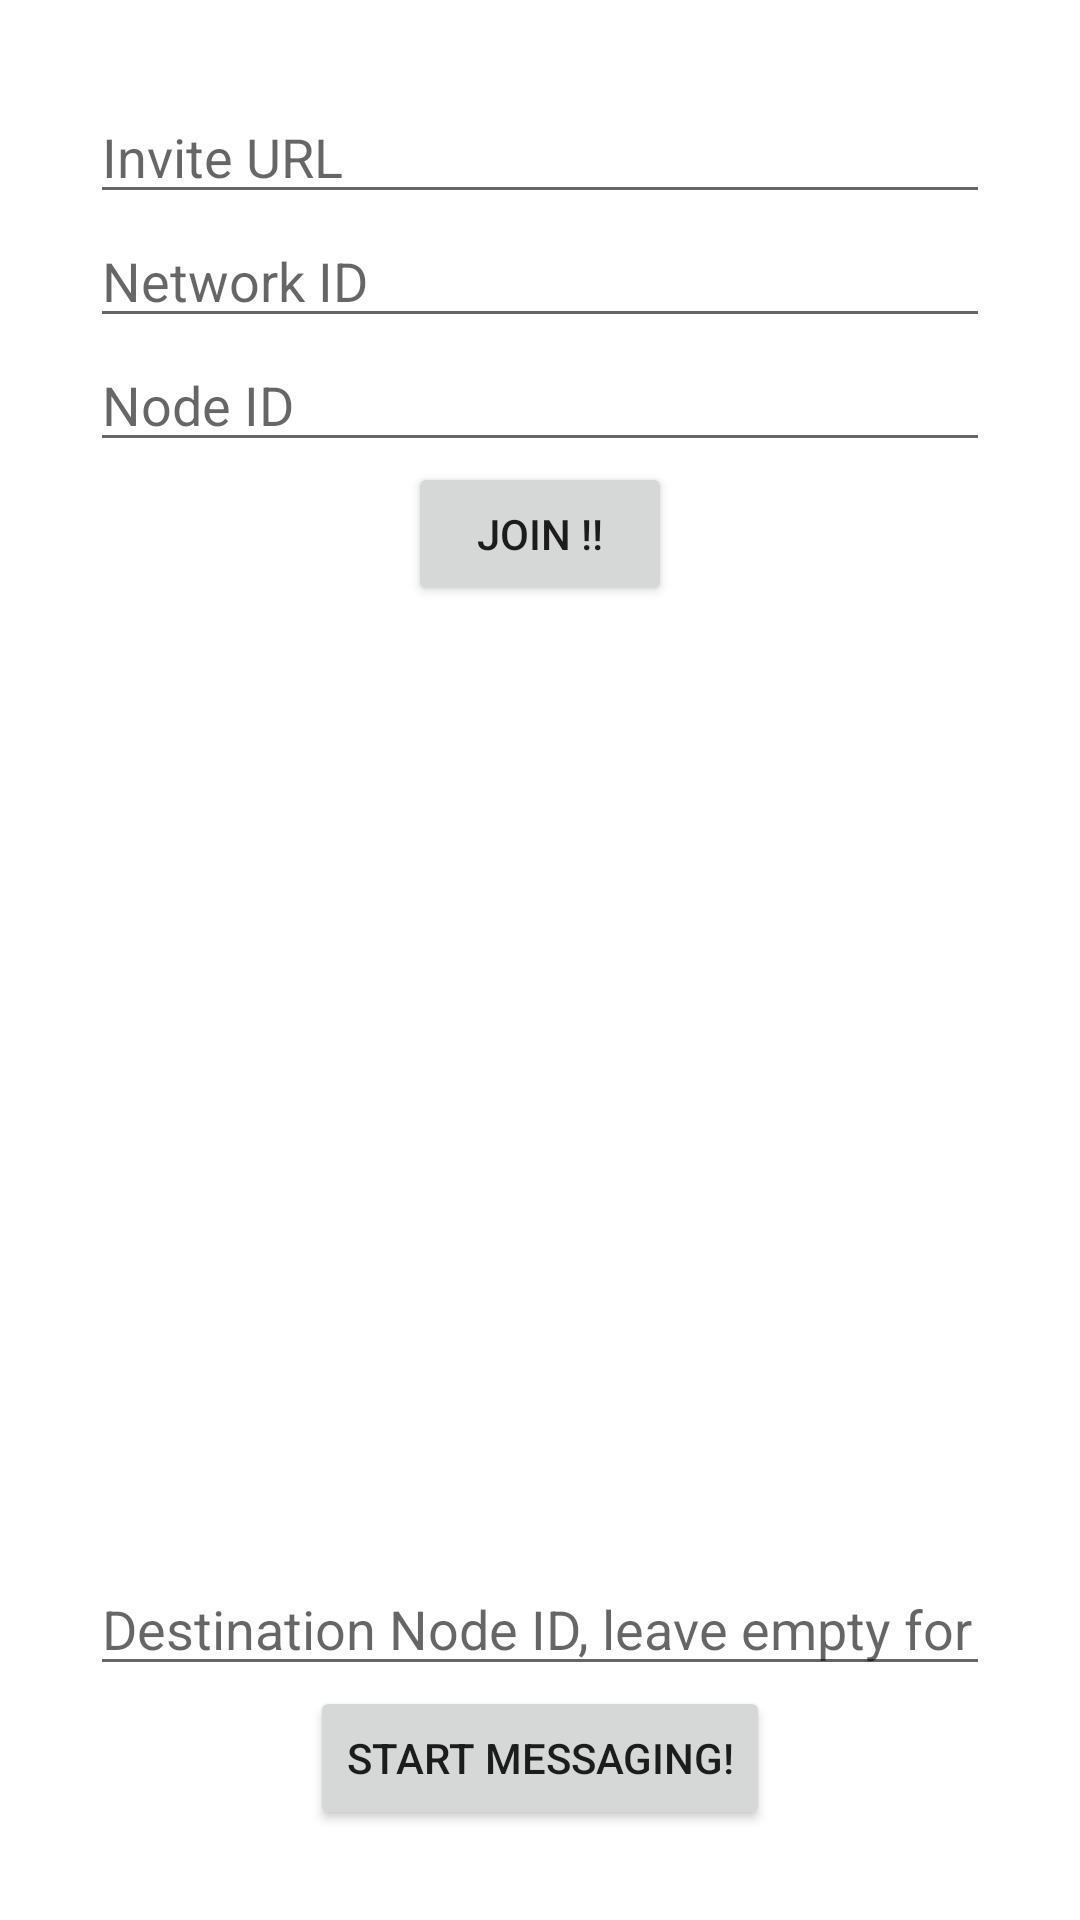

Reconstruct the res/layout file that produces this screen, plus the resources it refers to.
<!-- AndroidManifest.xml: application theme Theme.SimpleChatExample -->
<!-- res/layout/activity_main.xml -->
<?xml version="1.0" encoding="utf-8"?>
<androidx.constraintlayout.widget.ConstraintLayout xmlns:android="http://schemas.android.com/apk/res/android"
    xmlns:app="http://schemas.android.com/apk/res-auto"
    xmlns:tools="http://schemas.android.com/tools"
    android:layout_width="match_parent"
    android:layout_height="match_parent"
    tools:context=".activities.MainActivity">

  <EditText
    android:id="@+id/et_invite_url"
    android:layout_width="match_parent"
    android:layout_height="wrap_content"
    app:layout_constraintTop_toTopOf="parent"
    android:hint="@string/invite_url"
    android:layout_margin="30dp"
    android:autofillHints="text"
    android:inputType="textUri" />

  <EditText
    android:id="@+id/et_network_id"
    android:layout_width="match_parent"
    android:layout_height="wrap_content"
    app:layout_constraintTop_toBottomOf="@id/et_invite_url"
    android:hint="@string/network_id"
    android:layout_marginStart="30dp"
    android:layout_marginEnd="30dp"
    android:autofillHints="text"
    android:inputType="text" />

  <EditText
    android:id="@+id/et_node_id"
    android:layout_width="match_parent"
    android:layout_height="wrap_content"
    app:layout_constraintTop_toBottomOf="@id/et_network_id"
    android:hint="@string/node_id"
    android:layout_marginStart="30dp"
    android:layout_marginEnd="30dp"
    android:autofillHints="number"
    android:inputType="numberDecimal" />

  <Button
    android:id="@+id/btn_join"
    android:layout_width="wrap_content"
    android:layout_height="wrap_content"
    android:text="@string/join"
    app:layout_constraintTop_toBottomOf="@id/et_node_id"
    app:layout_constraintBottom_toTopOf="@id/et_destination_node_id"
    app:layout_constraintVertical_bias="0"
    app:layout_constraintLeft_toLeftOf="parent"
    app:layout_constraintRight_toRightOf="parent" />

  <EditText
    android:id="@+id/et_destination_node_id"
    android:layout_width="match_parent"
    android:layout_height="wrap_content"
    app:layout_constraintBottom_toTopOf="@id/btn_start_messaging"
    android:hint="@string/destination_node_id"
    android:layout_marginStart="30dp"
    android:layout_marginEnd="30dp"
    android:autofillHints="number"
    android:inputType="numberDecimal" />

  <Button
    android:id="@+id/btn_start_messaging"
    android:layout_width="wrap_content"
    android:layout_height="wrap_content"
    android:text="@string/start_messaging"
    android:layout_margin="30dp"
    app:layout_constraintBottom_toBottomOf="parent"
    app:layout_constraintStart_toStartOf="parent" 
    app:layout_constraintEnd_toEndOf="parent" />
</androidx.constraintlayout.widget.ConstraintLayout>
<!-- resources referenced by this layout -->
<resources>
  <string name="destination_node_id">Destination Node ID, leave empty for broadcasting</string>
  <string name="invite_url">Invite URL</string>
  <string name="join">Join !!</string>
  <string name="network_id">Network ID</string>
  <string name="node_id">Node ID</string>
  <string name="start_messaging">Start Messaging!</string>
  <style name="Theme.SimpleChatExample" parent="Theme.MaterialComponents.DayNight.DarkActionBar">
      
      <item name="colorPrimary">@color/purple_500</item>
      <item name="colorPrimaryVariant">@color/purple_700</item>
      <item name="colorOnPrimary">@color/white</item>
      
      <item name="colorSecondary">@color/teal_200</item>
      <item name="colorSecondaryVariant">@color/teal_700</item>
      <item name="colorOnSecondary">@color/black</item>
      
      <item name="android:statusBarColor" tools:targetApi="l">?attr/colorPrimaryVariant</item>
      
    </style>
  <color name="purple_500">#FF6200EE</color>
  <color name="purple_700">#FF3700B3</color>
  <color name="white">#FFFFFFFF</color>
  <color name="teal_200">#FF03DAC5</color>
  <color name="teal_700">#FF018786</color>
  <color name="black">#FF000000</color>
</resources>
